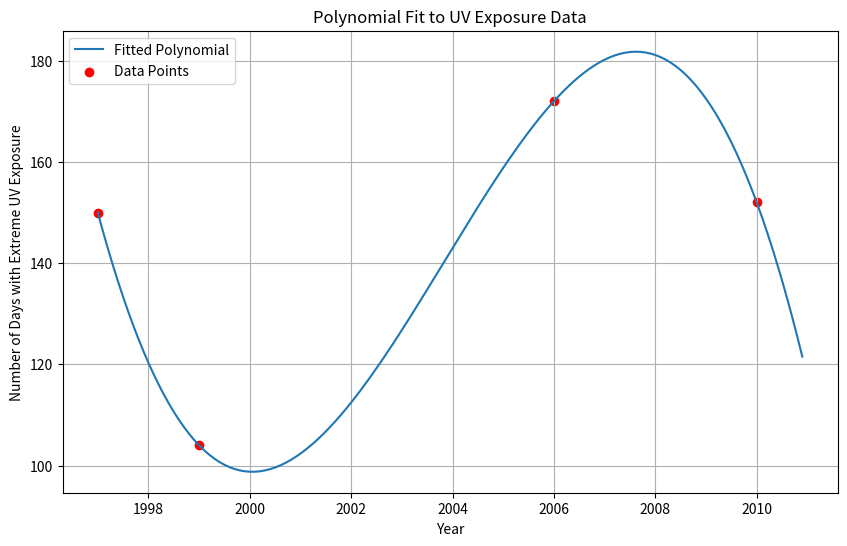

Python code for this plot:
import numpy as np
import matplotlib.pyplot as plt

def gauss(A, b):
    # Dimension der Matrix A
    n = A.shape[0]
    # Kopie der Matrix A
    R = np.copy(A)
    # Kopie des Vektors b
    b_copy = np.copy(b)
    # Determinante von A initialisieren
    detA = 1

    for i in range(n):
        # Pivot-Element finden
        pivot = R[i, i]
        # Wenn Pivot-Element 0 ist, dann ist die Matrix singulär
        if pivot == 0:
            raise ValueError("Matrix ist singulär")

        # Zeile i durch das Pivot-Element dividieren
        R[i, :] /= pivot
        b_copy[i] /= pivot

        # Alle Zeilen unterhalb der i-ten Zeile eliminieren
        for j in range(i+1, n):
            factor = R[j, i]
            R[j, :] -= factor * R[i, :]
            b_copy[j] -= factor * b_copy[i]

        # Determinante aktualisieren 
        detA *= pivot

    # Rückwärtseinsetzen
    x = np.zeros(n)
    for i in range(n-1, -1, -1):
        x[i] = b_copy[i]
        for j in range(i+1, n):
            x[i] -= R[i, j] * x[j]
      
    return R, detA, x

# Given data
# Year = x: 1997 = 0, 1999 = 2, 2006 = 9, 2010 = 13
x_shifted = np.array([0, 2, 9, 13], dtype=float)
# Number in Days = y 
y = np.array([150, 104, 172, 152], dtype=float)

# Construct the Vandermonde matrix for a third-degree polynomial
A = np.vander(x_shifted, 4)
print("Matrix A: ", A)

# Vector b is simply the y values
b = y
print("Vector b: ", b)

# Solve the linear system to find polynomial coefficients using least squares
coefficients, residuals, rank, s = np.linalg.lstsq(A, b, rcond=None)
print("Calculated Coefficients: ", coefficients)

# Generate a fine x-axis for plotting the polynomial
x_fine = np.arange(0, x_shifted[-1] + 1, 0.1)

# Evaluate the polynomial at the fine x points
y_fine = np.polyval(coefficients, x_fine)

# Convert the x-axis back to the original years for plotting
x_fine_years = x_fine + 1997
x_years = x_shifted + 1997  # Original years for data points

# Plot the data points and the polynomial
plt.figure(figsize=(10, 6))
plt.plot(x_fine_years, y_fine, label='Fitted Polynomial')
plt.scatter(x_years, y, color='red', label='Data Points')
plt.xlabel('Year')
plt.ylabel('Number of Days with Extreme UV Exposure')
plt.title('Polynomial Fit to UV Exposure Data')
plt.legend()
plt.grid(True)
plt.show()


# 3rd degree polynomial
#f(x) = ax**3 + bx**2 + cx + d
#
# x = 0 
#f(0) = a(0)**3 + b(0)**2 + c(0) + d = 150
# x = 2
#f(2) = a(2)**3 + b(2)**2 + c(2) + d = 104
# x = 9
#f(9) = a(9)**3 + b(9)**2 + c(9) + d = 172
# x = 13
#f(13) = a(13)**3 + b(13)**2 + c(13) + d = 152
#
#A = np.array([[   0,   0,  0, 1],  = 150
#              [   8,   4,  2, 1],  = 104
#              [ 729,  81,  9, 1],  = 172
#              [2197, 169, 13, 1]]) = 152
# b = np.array([150, -46, 22, 2])
#
#b = np.array([150, 104, 172, 152])
